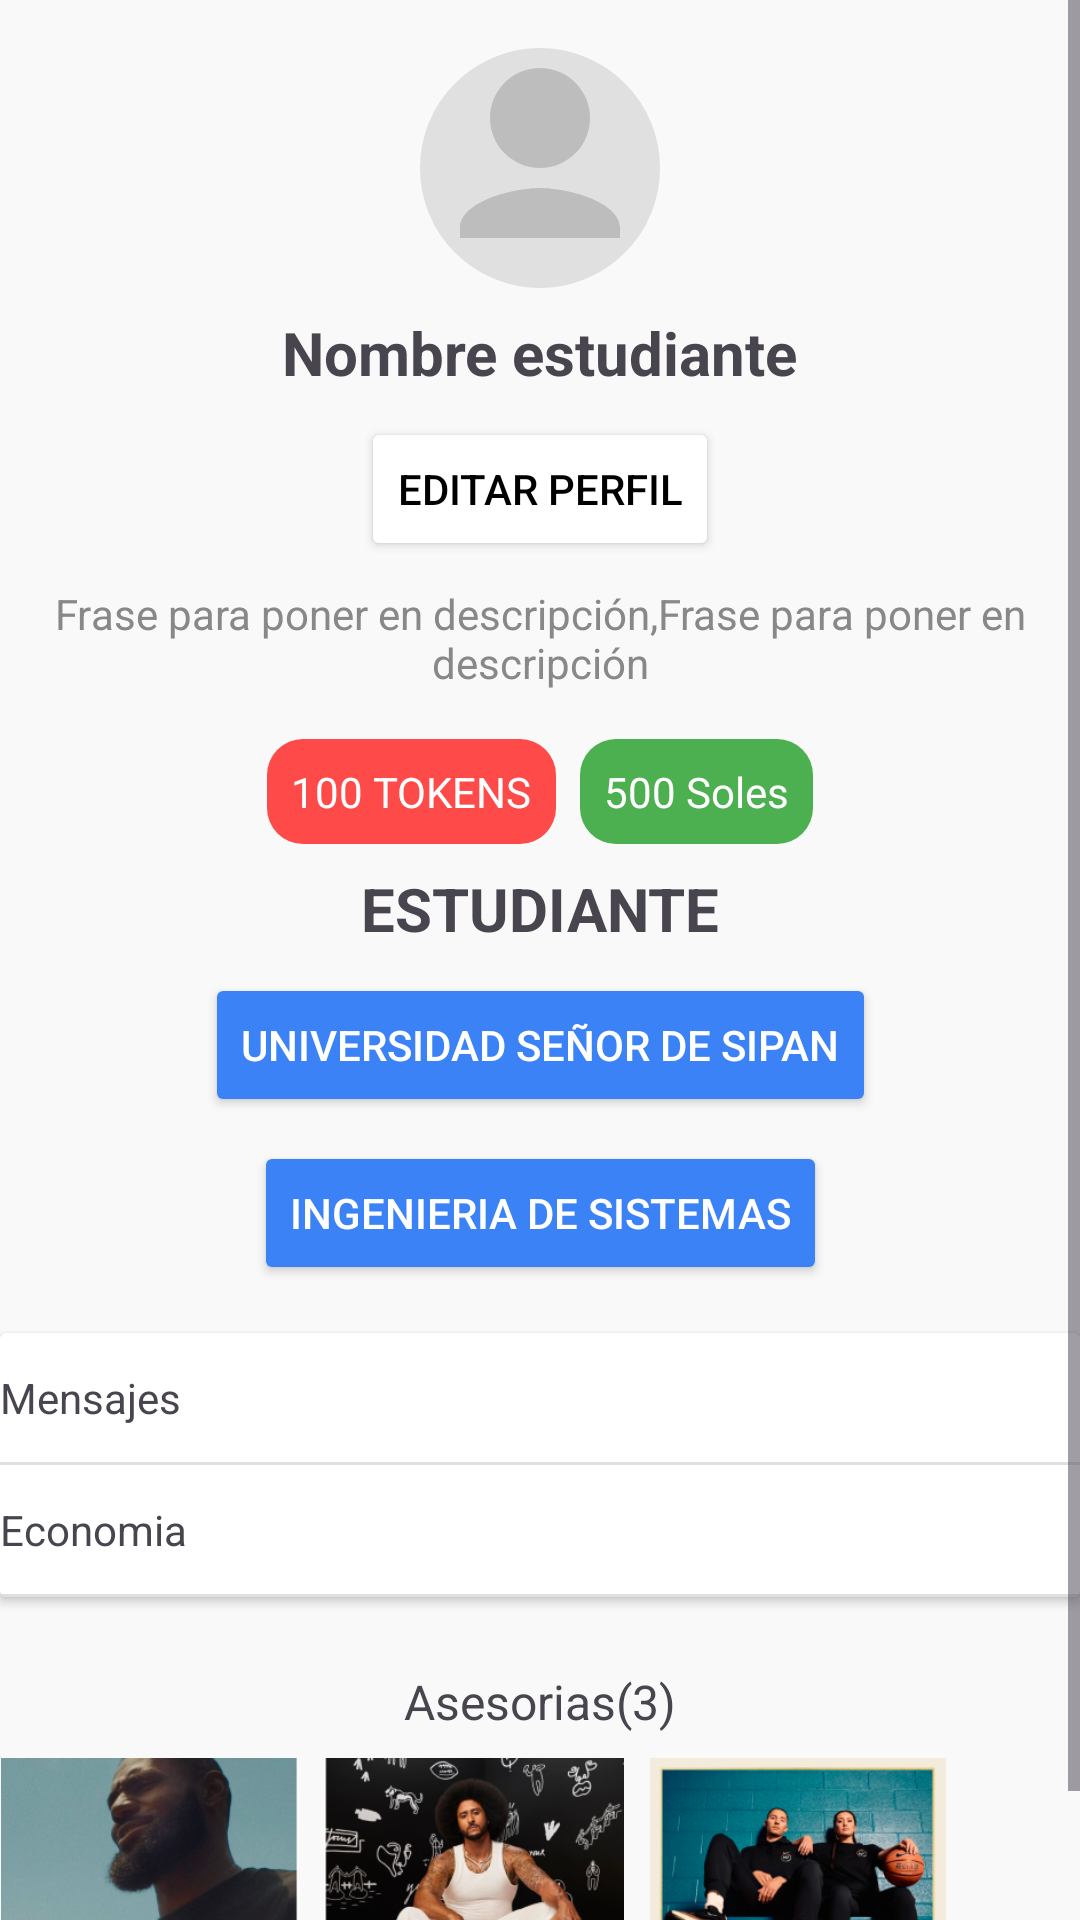

Write the Android layout XML for this screen, with the resource values it uses.
<!-- AndroidManifest.xml: application theme Theme.HelpMe_App -->
<!-- res/layout/fragment_perfil.xml -->
<?xml version="1.0" encoding="utf-8"?>
<ScrollView
    xmlns:android="http://schemas.android.com/apk/res/android"
    xmlns:app="http://schemas.android.com/apk/res-auto"
    android:layout_width="match_parent"
    android:layout_height="match_parent"
    android:background="#F9F9F9">

    <androidx.constraintlayout.widget.ConstraintLayout
        android:layout_width="match_parent"
        android:layout_height="wrap_content">

        
        <ImageView
            android:id="@+id/profile_image"
            android:layout_width="80dp"
            android:layout_height="80dp"
            android:layout_marginTop="16dp"
            android:src="@drawable/ic_profile_placeholder"
            android:contentDescription="@string/descripcion"
            app:layout_constraintTop_toTopOf="parent"
            app:layout_constraintStart_toStartOf="parent"
            app:layout_constraintEnd_toEndOf="parent" />

        
        <TextView
            android:id="@+id/profile_name"
            android:layout_width="wrap_content"
            android:layout_height="wrap_content"
            android:text="@string/nameStudent"
            android:textSize="20sp"
            android:textStyle="bold"
            android:layout_marginTop="8dp"
            app:layout_constraintTop_toBottomOf="@id/profile_image"
            app:layout_constraintStart_toStartOf="parent"
            app:layout_constraintEnd_toEndOf="parent" />

        
        <Button
            android:id="@+id/edit_profile_button"
            android:layout_width="wrap_content"
            android:layout_height="wrap_content"
            android:text="@string/editperfil"
            android:backgroundTint="#FFFFFF"
            android:textColor="#000000"
            android:layout_marginTop="8dp"
            app:layout_constraintTop_toBottomOf="@id/profile_name"
            app:layout_constraintStart_toStartOf="parent"
            app:layout_constraintEnd_toEndOf="parent" />

        
        <TextView
            android:id="@+id/profile_description"
            android:layout_width="wrap_content"
            android:layout_height="wrap_content"
            android:text="@string/descripcion"
            android:textSize="14sp"
            android:textColor="#888888"
            android:gravity="center"
            android:layout_marginTop="8dp"
            app:layout_constraintTop_toBottomOf="@id/edit_profile_button"
            app:layout_constraintStart_toStartOf="parent"
            app:layout_constraintEnd_toEndOf="parent" />

        
        <LinearLayout
            android:id="@+id/token_container"
            android:layout_width="wrap_content"
            android:layout_height="wrap_content"
            android:orientation="horizontal"
            android:layout_marginTop="16dp"
            app:layout_constraintTop_toBottomOf="@id/profile_description"
            app:layout_constraintStart_toStartOf="parent"
            app:layout_constraintEnd_toEndOf="parent">

            <TextView
                android:id="@+id/tokens"
                android:layout_width="wrap_content"
                android:layout_height="wrap_content"
                android:text="@string/tokens"
                android:background="@drawable/rounded_red_background"
                android:padding="8dp"
                android:textColor="#FFFFFF"
                android:layout_marginEnd="8dp" />

            <TextView
                android:id="@+id/soles"
                android:layout_width="wrap_content"
                android:layout_height="wrap_content"
                android:text="@string/soles"
                android:background="@drawable/rounded_green_background"
                android:padding="8dp"
                android:textColor="#FFFFFF" />
        </LinearLayout>

        
        <TextView
            android:id="@+id/student_status_button"
            android:layout_width="wrap_content"
            android:layout_height="wrap_content"
            android:text="@string/aseorest"
            android:textSize="20sp"
            android:textStyle="bold"
            android:layout_marginTop="8dp"
            app:layout_constraintTop_toBottomOf="@id/token_container"
            app:layout_constraintStart_toStartOf="parent"
            app:layout_constraintEnd_toEndOf="parent" />

        <Button
            android:id="@+id/university_button"
            android:layout_width="wrap_content"
            android:layout_height="wrap_content"
            android:text="@string/Uni"
            android:backgroundTint="#3B82F6"
            android:textColor="#FFFFFF"
            android:layout_marginTop="8dp"
            app:layout_constraintTop_toBottomOf="@id/student_status_button"
            app:layout_constraintStart_toStartOf="parent"
            app:layout_constraintEnd_toEndOf="parent" />

        <Button
            android:id="@+id/major_button"
            android:layout_width="wrap_content"
            android:layout_height="wrap_content"
            android:text="@string/escuela"
            android:backgroundTint="#3B82F6"
            android:textColor="#FFFFFF"
            android:layout_marginTop="8dp"
            app:layout_constraintTop_toBottomOf="@id/university_button"
            app:layout_constraintStart_toStartOf="parent"
            app:layout_constraintEnd_toEndOf="parent" />

        
        <androidx.cardview.widget.CardView
            android:id="@+id/mensajesyeconomia"
            android:layout_width="match_parent"
            android:layout_height="wrap_content"
            android:layout_marginTop="16dp"
            android:padding="16dp"
            app:layout_constraintTop_toBottomOf="@id/major_button"
            app:layout_constraintStart_toStartOf="parent"
            app:layout_constraintEnd_toEndOf="parent">

            <LinearLayout
                android:layout_width="match_parent"
                android:layout_height="wrap_content"
                android:orientation="vertical">

                <TextView
                    android:layout_width="match_parent"
                    android:layout_height="wrap_content"
                    android:text="@string/mensajes"
                    android:drawableEnd="@drawable/ic_arrow_right"
                    android:paddingVertical="12dp"
                    android:background="?attr/selectableItemBackground" />

                <View
                    android:layout_width="match_parent"
                    android:layout_height="1dp"
                    android:background="#E0E0E0" />

                <TextView
                    android:layout_width="match_parent"
                    android:layout_height="wrap_content"
                    android:text="@string/economia"
                    android:drawableEnd="@drawable/ic_arrow_right"
                    android:paddingVertical="12dp"
                    android:background="?attr/selectableItemBackground" />

                <View
                    android:layout_width="match_parent"
                    android:layout_height="1dp"
                    android:background="#E0E0E0" />
            </LinearLayout>
        </androidx.cardview.widget.CardView>

        
        <TextView
            android:id="@+id/advisory_title"
            android:layout_width="wrap_content"
            android:layout_height="wrap_content"
            android:text="@string/NDEase"
            android:textSize="16sp"
            android:layout_marginTop="24dp"
            app:layout_constraintTop_toBottomOf="@id/mensajesyeconomia"
            app:layout_constraintStart_toStartOf="parent"
            app:layout_constraintEnd_toEndOf="parent" />

        <HorizontalScrollView
            android:layout_width="match_parent"
            android:layout_height="wrap_content"
            android:layout_marginTop="8dp"
            app:layout_constraintTop_toBottomOf="@id/advisory_title">

            <LinearLayout
                android:layout_width="wrap_content"
                android:layout_height="wrap_content"
                android:orientation="horizontal">

                <ImageView
                    android:layout_width="100dp"
                    android:layout_height="100dp"
                    android:src="@drawable/ase1"
                    android:contentDescription="@string/description_ase1"
                    android:layout_marginEnd="8dp" />

                <ImageView
                    android:layout_width="100dp"
                    android:layout_height="100dp"
                    android:src="@drawable/ase2"
                    android:contentDescription="@string/description_ase2"
                    android:layout_marginEnd="8dp" />

                <ImageView
                    android:layout_width="100dp"
                    android:layout_height="100dp"
                    android:src="@drawable/ase3"
                    android:contentDescription="@string/description_ase3"
                    android:layout_marginEnd="8dp" />
            </LinearLayout>
        </HorizontalScrollView>
    </androidx.constraintlayout.widget.ConstraintLayout>
</ScrollView>
<!-- resources referenced by this layout -->
<resources>
  <!-- drawable ase1: png bitmap (drawable, 101843 bytes) -->
  <!-- drawable ase2: png bitmap (drawable, 111438 bytes) -->
  <!-- drawable ase3: png bitmap (drawable, 113227 bytes) -->
  <!-- drawable ic_profile_placeholder (drawable) -->
  <layer-list xmlns:android="http://schemas.android.com/apk/res/android">
      
      <item>
          <shape android:shape="oval">
              <solid android:color="#E0E0E0"/> 
          </shape>
      </item>
  
      
      <item>
          <vector android:width="48dp" android:height="48dp" android:viewportWidth="24" android:viewportHeight="24">
              <path
                  android:fillColor="#BDBDBD"
                  android:pathData="M12,12a5,5 0,1 0,-5,-5 5,5 0,0 0,5,5zm0,2c-2.67,0 -8,1.34 -8,4v1h16v-1c0,-2.66 -5.33,-4 -8,-4z"/>
          </vector>
      </item>
  </layer-list>
  <!-- drawable rounded_green_background (drawable) -->
  <shape xmlns:android="http://schemas.android.com/apk/res/android">
      <solid android:color="#4CAF50" /> 
      <corners android:radius="12dp" /> 
  </shape>
  <!-- drawable rounded_red_background (drawable) -->
  <shape xmlns:android="http://schemas.android.com/apk/res/android">
      <solid android:color="#FF4A4A" />
      <corners android:radius="12dp" />
  </shape>
  <string name="NDEase">Asesorias(3)</string>
  
  
      //CHAT
  <string name="Uni">UNIVERSIDAD SEÑOR DE SIPAN</string>
  <string name="aseorest">ESTUDIANTE</string>
  <string name="descripcion"> Frase para poner en descripción,Frase para poner en descripción</string>
  <string name="description_ase1">ASESORIA 1</string>
  <string name="description_ase2">ASESORIA 2</string>
  <string name="description_ase3">ASESORIA 3</string>
  <string name="economia">Economia</string>
  <string name="editperfil">editar perfil</string>
  <string name="escuela">INGENIERIA DE SISTEMAS</string>
  <string name="mensajes">Mensajes</string>
  <string name="nameStudent">Nombre estudiante</string>
  <string name="soles">500 Soles</string>
  <string name="tokens">100 TOKENS</string>
  <style name="Theme.HelpMe_App" parent="Base.Theme.HelpMe_App" />
  <style name="Base.Theme.HelpMe_App" parent="Theme.Material3.DayNight.NoActionBar">
          
          
      </style>
</resources>
